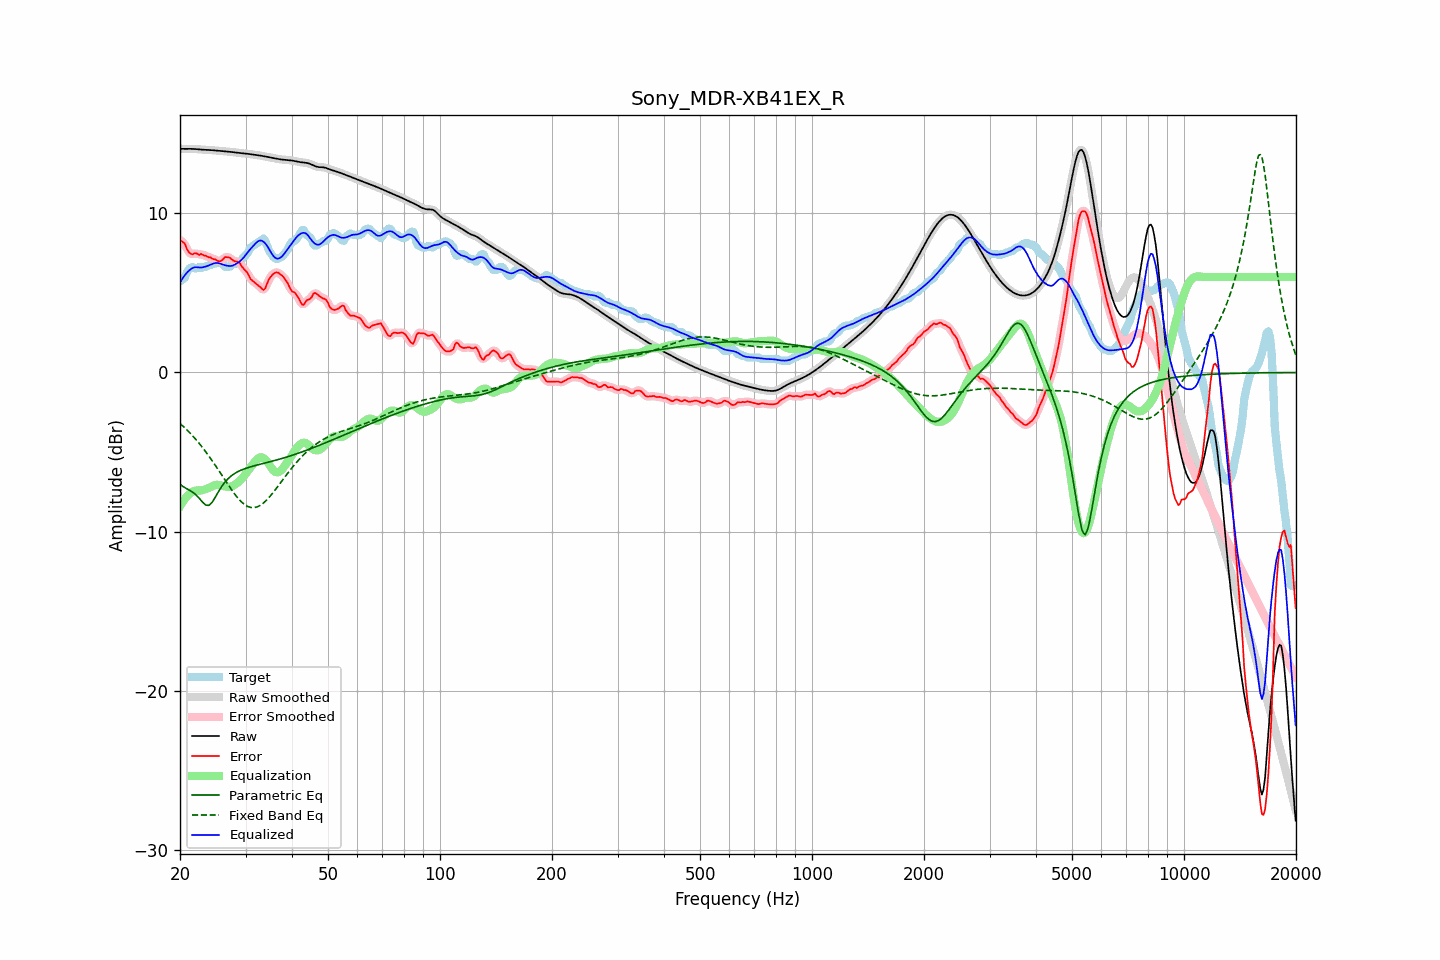

Data behind this chart, as committed beside it:
frequency, raw, error, smoothed, error_smoothed, equalization, parametric_eq, fixed_band_eq, equalized_raw, equalized_smoothed, target
20.00, 14.06, 8.31, 14.06, 8.33, -8.41, -7.02, -3.20, 5.65, 5.65, 5.74
20.20, 14.05, 8.26, 14.05, 8.26, -8.24, -7.10, -3.29, 5.82, 5.82, 5.79
20.40, 14.05, 8.17, 14.05, 8.16, -8.08, -7.18, -3.38, 5.97, 5.97, 5.88
20.61, 14.05, 8.10, 14.05, 8.03, -7.94, -7.23, -3.48, 6.11, 6.11, 5.95
20.81, 14.05, 7.83, 14.05, 7.85, -7.82, -7.29, -3.58, 6.24, 6.24, 6.23
21.02, 14.05, 7.63, 14.05, 7.66, -7.71, -7.35, -3.68, 6.35, 6.35, 6.42
21.23, 14.05, 7.50, 14.05, 7.50, -7.61, -7.40, -3.78, 6.44, 6.44, 6.55
21.44, 14.05, 7.45, 14.05, 7.45, -7.54, -7.47, -3.89, 6.52, 6.51, 6.60
21.66, 14.05, 7.42, 14.05, 7.45, -7.48, -7.53, -3.99, 6.57, 6.57, 6.62
21.87, 14.04, 7.49, 14.04, 7.47, -7.44, -7.61, -4.11, 6.61, 6.61, 6.55
22.09, 14.04, 7.49, 14.04, 7.46, -7.42, -7.69, -4.22, 6.62, 6.61, 6.54
22.31, 14.03, 7.44, 14.03, 7.45, -7.42, -7.80, -4.34, 6.61, 6.61, 6.58
22.54, 14.02, 7.39, 14.02, 7.43, -7.42, -7.91, -4.46, 6.60, 6.60, 6.63
22.76, 14.01, 7.45, 14.01, 7.41, -7.41, -8.03, -4.59, 6.59, 6.60, 6.56
22.99, 14.00, 7.41, 14.00, 7.40, -7.39, -8.14, -4.71, 6.61, 6.61, 6.59
23.22, 13.99, 7.35, 13.99, 7.38, -7.36, -8.24, -4.85, 6.63, 6.63, 6.64
23.45, 13.99, 7.35, 13.99, 7.32, -7.33, -8.33, -4.98, 6.66, 6.66, 6.64
23.69, 13.99, 7.28, 13.99, 7.29, -7.29, -8.34, -5.12, 6.69, 6.69, 6.71
23.92, 13.98, 7.24, 13.98, 7.25, -7.25, -8.35, -5.26, 6.73, 6.73, 6.74
24.16, 13.98, 7.23, 13.98, 7.20, -7.20, -8.26, -5.40, 6.77, 6.77, 6.74
24.40, 13.97, 7.16, 13.97, 7.17, -7.15, -8.16, -5.54, 6.82, 6.82, 6.81
24.65, 13.96, 7.12, 13.96, 7.13, -7.10, -7.99, -5.69, 6.86, 6.86, 6.84
24.89, 13.95, 7.11, 13.95, 7.08, -7.07, -7.83, -5.84, 6.88, 6.88, 6.84
25.14, 13.94, 7.04, 13.94, 7.04, -7.06, -7.65, -5.99, 6.88, 6.88, 6.90
25.39, 13.93, 6.99, 13.93, 7.00, -7.06, -7.48, -6.14, 6.87, 6.87, 6.94
25.65, 13.92, 6.99, 13.92, 7.00, -7.08, -7.31, -6.30, 6.84, 6.84, 6.93
25.91, 13.91, 7.05, 13.91, 7.06, -7.11, -7.15, -6.45, 6.81, 6.81, 6.87
26.16, 13.91, 7.15, 13.91, 7.15, -7.14, -7.02, -6.61, 6.77, 6.77, 6.76
26.43, 13.90, 7.26, 13.90, 7.22, -7.16, -6.88, -6.76, 6.74, 6.74, 6.64
26.69, 13.89, 7.25, 13.89, 7.26, -7.18, -6.77, -6.92, 6.72, 6.72, 6.64
26.96, 13.88, 7.24, 13.88, 7.25, -7.18, -6.66, -7.07, 6.70, 6.70, 6.64
27.23, 13.87, 7.22, 13.87, 7.19, -7.18, -6.57, -7.22, 6.69, 6.69, 6.65
27.50, 13.86, 7.12, 13.86, 7.13, -7.16, -6.49, -7.36, 6.70, 6.70, 6.74
27.77, 13.85, 7.05, 13.85, 7.05, -7.12, -6.41, -7.50, 6.73, 6.73, 6.80
28.05, 13.83, 6.99, 13.83, 7.00, -7.06, -6.34, -7.64, 6.78, 6.78, 6.84
28.33, 13.82, 6.97, 13.82, 6.98, -6.99, -6.29, -7.77, 6.83, 6.83, 6.84
28.62, 13.81, 6.96, 13.81, 6.95, -6.91, -6.23, -7.89, 6.90, 6.90, 6.84
28.90, 13.79, 6.90, 13.79, 6.87, -6.83, -6.18, -8.00, 6.97, 6.97, 6.89
29.19, 13.78, 6.75, 13.78, 6.75, -6.73, -6.14, -8.11, 7.05, 7.05, 7.04
29.48, 13.78, 6.59, 13.77, 6.61, -6.62, -6.09, -8.20, 7.16, 7.16, 7.19
29.78, 13.76, 6.48, 13.76, 6.49, -6.49, -6.05, -8.29, 7.28, 7.28, 7.29
30.08, 13.75, 6.38, 13.75, 6.37, -6.35, -6.02, -8.35, 7.40, 7.40, 7.37
30.38, 13.74, 6.25, 13.74, 6.22, -6.20, -5.99, -8.41, 7.54, 7.54, 7.49
30.68, 13.73, 6.05, 13.73, 6.05, -6.07, -5.95, -8.45, 7.66, 7.66, 7.68
30.99, 13.72, 5.85, 13.72, 5.90, -5.94, -5.92, -8.48, 7.78, 7.78, 7.86
31.30, 13.70, 5.78, 13.70, 5.77, -5.81, -5.90, -8.49, 7.89, 7.89, 7.92
31.61, 13.69, 5.69, 13.69, 5.68, -5.69, -5.87, -8.49, 8.00, 8.00, 8.00
31.93, 13.67, 5.60, 13.67, 5.61, -5.56, -5.84, -8.47, 8.11, 8.11, 8.07
32.24, 13.66, 5.53, 13.66, 5.53, -5.45, -5.81, -8.45, 8.21, 8.21, 8.13
32.57, 13.64, 5.45, 13.64, 5.44, -5.37, -5.79, -8.40, 8.27, 8.27, 8.20
32.89, 13.63, 5.36, 13.63, 5.34, -5.33, -5.76, -8.35, 8.29, 8.29, 8.27
33.22, 13.61, 5.26, 13.61, 5.25, -5.34, -5.74, -8.27, 8.27, 8.27, 8.35
33.55, 13.59, 5.18, 13.59, 5.23, -5.38, -5.71, -8.20, 8.21, 8.21, 8.41
33.89, 13.58, 5.28, 13.58, 5.32, -5.46, -5.69, -8.10, 8.12, 8.12, 8.29
34.23, 13.56, 5.53, 13.56, 5.52, -5.57, -5.66, -8.00, 7.98, 7.98, 8.02
34.57, 13.54, 5.79, 13.53, 5.75, -5.71, -5.63, -7.90, 7.82, 7.82, 7.75
34.92, 13.51, 5.96, 13.51, 5.95, -5.86, -5.61, -7.78, 7.65, 7.65, 7.56
35.27, 13.49, 6.08, 13.49, 6.09, -6.01, -5.58, -7.66, 7.48, 7.48, 7.42
35.62, 13.47, 6.20, 13.47, 6.19, -6.14, -5.55, -7.54, 7.33, 7.33, 7.28
35.97, 13.45, 6.27, 13.45, 6.26, -6.23, -5.53, -7.41, 7.22, 7.22, 7.19
... 635 more rows
